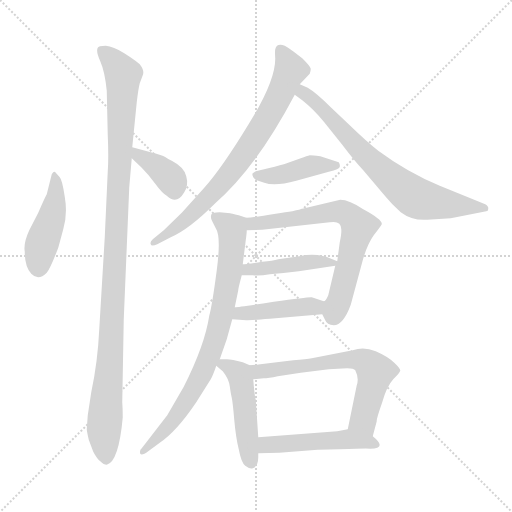
t = 0.00 s
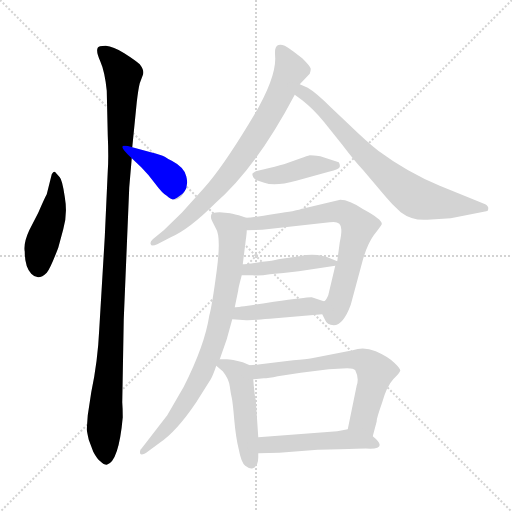
t = 1.91 s
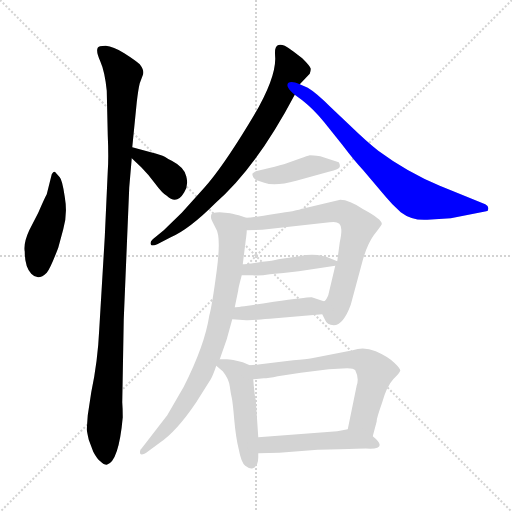
t = 3.81 s
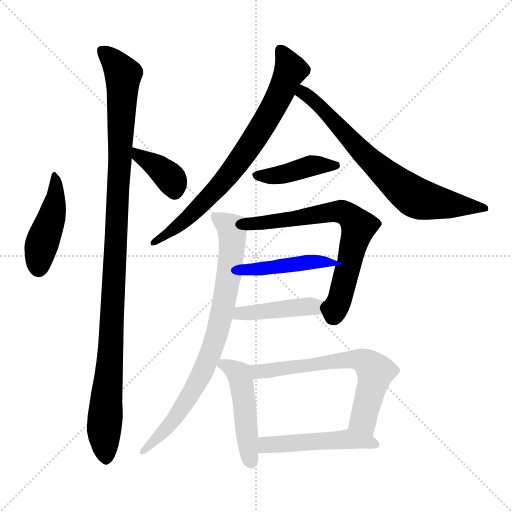
t = 5.72 s
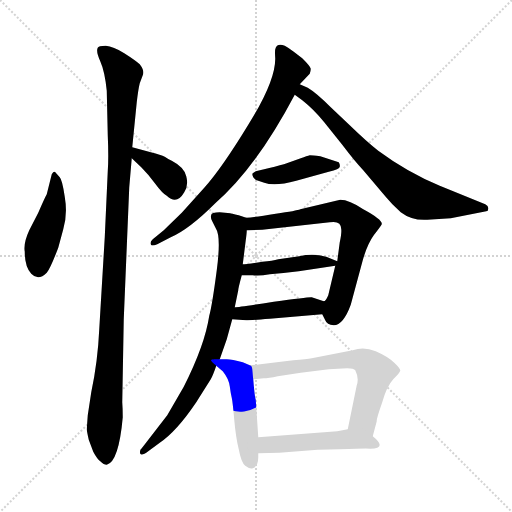
t = 7.62 s
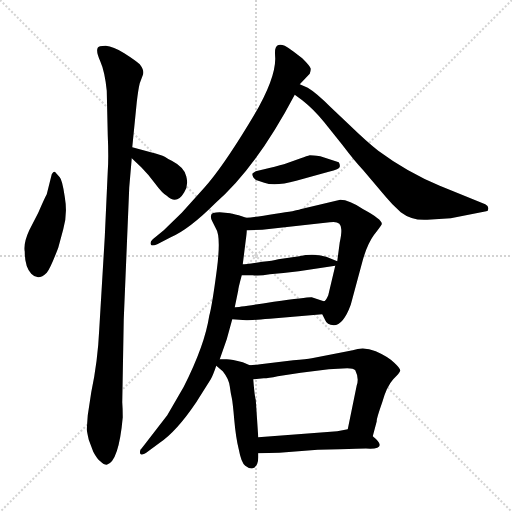
t = 9.53 s

The animated SVG that drew these frames (rendered in a browser with its animation timeline set to each time). Animation: 13 CSS @keyframes rules; one cycle of 9.53 s.

<svg version="1.1" viewBox="0 0 1024 1024" xmlns="http://www.w3.org/2000/svg">
  <g stroke="lightgray" stroke-dasharray="1,1" stroke-width="1" transform="scale(4, 4)">
    <line x1="0" y1="0" x2="256" y2="256"></line>
    <line x1="256" y1="0" x2="0" y2="256"></line>
    <line x1="128" y1="0" x2="128" y2="256"></line>
    <line x1="0" y1="128" x2="256" y2="128"></line>
  </g>
<g transform="scale(1, -1) translate(0, -848)">
   <style type="text/css">
    @keyframes keyframes0 {
      from {
       stroke: blue;
       stroke-dashoffset: 442;
       stroke-width: 128;
       }
       59% {
       animation-timing-function: step-end;
       stroke: blue;
       stroke-dashoffset: 0;
       stroke-width: 128;
       }
       to {
       stroke: black;
       stroke-width: 1024;
       }
       }
       #make-me-a-hanzi-animation-0 {
         animation: keyframes0 0.609701s both;
         animation-delay: 0.000000s;
         animation-timing-function: linear;
       }
    @keyframes keyframes1 {
      from {
       stroke: blue;
       stroke-dashoffset: 1091;
       stroke-width: 128;
       }
       78% {
       animation-timing-function: step-end;
       stroke: blue;
       stroke-dashoffset: 0;
       stroke-width: 128;
       }
       to {
       stroke: black;
       stroke-width: 1024;
       }
       }
       #make-me-a-hanzi-animation-1 {
         animation: keyframes1 1.137858s both;
         animation-delay: 0.609701s;
         animation-timing-function: linear;
       }
    @keyframes keyframes2 {
      from {
       stroke: blue;
       stroke-dashoffset: 371;
       stroke-width: 128;
       }
       55% {
       animation-timing-function: step-end;
       stroke: blue;
       stroke-dashoffset: 0;
       stroke-width: 128;
       }
       to {
       stroke: black;
       stroke-width: 1024;
       }
       }
       #make-me-a-hanzi-animation-2 {
         animation: keyframes2 0.551921s both;
         animation-delay: 1.747559s;
         animation-timing-function: linear;
       }
    @keyframes keyframes3 {
      from {
       stroke: blue;
       stroke-dashoffset: 747;
       stroke-width: 128;
       }
       71% {
       animation-timing-function: step-end;
       stroke: blue;
       stroke-dashoffset: 0;
       stroke-width: 128;
       }
       to {
       stroke: black;
       stroke-width: 1024;
       }
       }
       #make-me-a-hanzi-animation-3 {
         animation: keyframes3 0.857910s both;
         animation-delay: 2.299479s;
         animation-timing-function: linear;
       }
    @keyframes keyframes4 {
      from {
       stroke: blue;
       stroke-dashoffset: 714;
       stroke-width: 128;
       }
       70% {
       animation-timing-function: step-end;
       stroke: blue;
       stroke-dashoffset: 0;
       stroke-width: 128;
       }
       to {
       stroke: black;
       stroke-width: 1024;
       }
       }
       #make-me-a-hanzi-animation-4 {
         animation: keyframes4 0.831055s both;
         animation-delay: 3.157389s;
         animation-timing-function: linear;
       }
    @keyframes keyframes5 {
      from {
       stroke: blue;
       stroke-dashoffset: 417;
       stroke-width: 128;
       }
       58% {
       animation-timing-function: step-end;
       stroke: blue;
       stroke-dashoffset: 0;
       stroke-width: 128;
       }
       to {
       stroke: black;
       stroke-width: 1024;
       }
       }
       #make-me-a-hanzi-animation-5 {
         animation: keyframes5 0.589355s both;
         animation-delay: 3.988444s;
         animation-timing-function: linear;
       }
    @keyframes keyframes6 {
      from {
       stroke: blue;
       stroke-dashoffset: 678;
       stroke-width: 128;
       }
       69% {
       animation-timing-function: step-end;
       stroke: blue;
       stroke-dashoffset: 0;
       stroke-width: 128;
       }
       to {
       stroke: black;
       stroke-width: 1024;
       }
       }
       #make-me-a-hanzi-animation-6 {
         animation: keyframes6 0.801758s both;
         animation-delay: 4.577799s;
         animation-timing-function: linear;
       }
    @keyframes keyframes7 {
      from {
       stroke: blue;
       stroke-dashoffset: 437;
       stroke-width: 128;
       }
       59% {
       animation-timing-function: step-end;
       stroke: blue;
       stroke-dashoffset: 0;
       stroke-width: 128;
       }
       to {
       stroke: black;
       stroke-width: 1024;
       }
       }
       #make-me-a-hanzi-animation-7 {
         animation: keyframes7 0.605632s both;
         animation-delay: 5.379557s;
         animation-timing-function: linear;
       }
    @keyframes keyframes8 {
      from {
       stroke: blue;
       stroke-dashoffset: 426;
       stroke-width: 128;
       }
       58% {
       animation-timing-function: step-end;
       stroke: blue;
       stroke-dashoffset: 0;
       stroke-width: 128;
       }
       to {
       stroke: black;
       stroke-width: 1024;
       }
       }
       #make-me-a-hanzi-animation-8 {
         animation: keyframes8 0.596680s both;
         animation-delay: 5.985189s;
         animation-timing-function: linear;
       }
    @keyframes keyframes9 {
      from {
       stroke: blue;
       stroke-dashoffset: 791;
       stroke-width: 128;
       }
       72% {
       animation-timing-function: step-end;
       stroke: blue;
       stroke-dashoffset: 0;
       stroke-width: 128;
       }
       to {
       stroke: black;
       stroke-width: 1024;
       }
       }
       #make-me-a-hanzi-animation-9 {
         animation: keyframes9 0.893717s both;
         animation-delay: 6.581868s;
         animation-timing-function: linear;
       }
    @keyframes keyframes10 {
      from {
       stroke: blue;
       stroke-dashoffset: 475;
       stroke-width: 128;
       }
       61% {
       animation-timing-function: step-end;
       stroke: blue;
       stroke-dashoffset: 0;
       stroke-width: 128;
       }
       to {
       stroke: black;
       stroke-width: 1024;
       }
       }
       #make-me-a-hanzi-animation-10 {
         animation: keyframes10 0.636556s both;
         animation-delay: 7.475586s;
         animation-timing-function: linear;
       }
    @keyframes keyframes11 {
      from {
       stroke: blue;
       stroke-dashoffset: 641;
       stroke-width: 128;
       }
       68% {
       animation-timing-function: step-end;
       stroke: blue;
       stroke-dashoffset: 0;
       stroke-width: 128;
       }
       to {
       stroke: black;
       stroke-width: 1024;
       }
       }
       #make-me-a-hanzi-animation-11 {
         animation: keyframes11 0.771647s both;
         animation-delay: 8.112142s;
         animation-timing-function: linear;
       }
    @keyframes keyframes12 {
      from {
       stroke: blue;
       stroke-dashoffset: 486;
       stroke-width: 128;
       }
       61% {
       animation-timing-function: step-end;
       stroke: blue;
       stroke-dashoffset: 0;
       stroke-width: 128;
       }
       to {
       stroke: black;
       stroke-width: 1024;
       }
       }
       #make-me-a-hanzi-animation-12 {
         animation: keyframes12 0.645508s both;
         animation-delay: 8.883789s;
         animation-timing-function: linear;
       }
</style>
<path d="M 103.5 499.5 L 93.5 459.5 Q 89.5 452.5 76.5 422.5 L 58.5 387.5 Q 46.5 361.5 49.5 344.5 Q 49.5 314.5 62.5 300.5 Q 76.5 285.5 93.5 302.5 Q 100.5 310.5 116.5 352.5 L 126.5 389.5 Q 135.5 419.5 129.5 454.5 Q 124.5 488.5 119.5 493.5 L 111.5 502.5 Q 108.5 507.5 103.5 499.5 Z" fill="lightgray"></path> 
<path d="M 213.5 666.5 L 215.5 577.5 Q 217.5 532.5 215.5 505.5 L 209.5 373.5 L 198.5 189.5 Q 195.5 124.5 182.5 63.5 L 175.5 17.5 L 173.5 -10.5 Q 173.5 -13.5 177.5 -31.5 L 186.5 -55.5 Q 194.5 -70.5 200.5 -74.5 Q 207.5 -81.5 213.5 -81.5 Q 237.5 -75.5 245.5 13.5 Q 245.5 30.5 244.5 43.5 L 247.5 209.5 L 258.5 473.5 L 263.5 531.5 L 264.5 553.5 L 273.5 643.5 Q 276.5 669.5 279.5 681.5 L 285.5 697.5 Q 289.5 706.5 279.5 719.5 Q 270.5 727.5 248.5 741.5 Q 226.5 755.5 211.5 756.5 Q 196.5 756.5 195.5 752.5 Q 191.5 745.5 200.5 725.5 Q 209.5 705.5 213.5 666.5 Z" fill="lightgray"></path> 
<path d="M 263.5 531.5 L 282.5 513.5 Q 297.5 498.5 310.5 480.5 Q 324.5 461.5 333.5 456.5 Q 353.5 437.5 368.5 463.5 Q 377.5 477.5 372.5 495.5 Q 368.5 513.5 343.5 526.5 Q 336.5 529.5 329.5 534.5 Q 322.5 538.5 301.5 543.5 L 264.5 553.5 C 235.5 561.5 241.5 552.5 263.5 531.5 Z" fill="lightgray"></path> 
<path d="M 599.5 679.5 L 619.5 700.5 Q 621.5 706.5 621.5 710.5 Q 621.5 714.5 604.5 731.5 L 587.5 744.5 Q 575.5 753.5 569.5 756.5 Q 553.5 762.5 550.5 749.5 Q 549.5 745.5 550.5 730.5 Q 550.5 684.5 496.5 598.5 Q 443.5 511.5 408.5 472.5 L 363.5 422.5 L 327.5 387.5 L 305.5 369.5 Q 299.5 364.5 301.5 359.5 Q 302.5 354.5 314.5 359.5 L 341.5 373.5 Q 378.5 389.5 430.5 441.5 Q 512.5 512.5 589.5 658.5 L 599.5 679.5 Z" fill="lightgray"></path> 
<path d="M 901.5 411.5 L 972.5 425.5 Q 976.5 425.5 976.5 430.5 Q 977.5 435.5 970.5 439.5 L 879.5 476.5 Q 814.5 503.5 756.5 546.5 Q 732.5 565.5 699.5 597.5 L 661.5 633.5 Q 632.5 662.5 615.5 672.5 L 599.5 679.5 C 572.5 691.5 565.5 676.5 589.5 658.5 L 604.5 647.5 Q 627.5 629.5 648.5 603.5 L 684.5 558.5 Q 709.5 525.5 726.5 507.5 L 770.5 455.5 Q 783.5 439.5 801.5 423.5 Q 823.5 406.5 854.5 408.5 L 901.5 411.5 Z" fill="lightgray"></path> 
<path d="M 511.5 505.5 L 505.5 501.5 Q 503.5 499.5 506.5 493.5 Q 510.5 487.5 516.5 486.5 L 528.5 482.5 Q 549.5 474.5 592.5 486.5 L 657.5 504.5 Q 679.5 509.5 679.5 514.5 Q 680.5 518.5 677.5 523.5 L 640.5 535.5 Q 624.5 537.5 619.5 537.5 Q 614.5 536.5 601.5 531.5 L 573.5 521.5 Q 564.5 518.5 536.5 511.5 L 511.5 505.5 Z" fill="lightgray"></path> 
<path d="M 644.5 219.5 L 650.5 207.5 Q 653.5 198.5 667.5 197.5 Q 686.5 197.5 701.5 238.5 L 725.5 327.5 Q 734.5 359.5 747.5 377.5 Q 761.5 395.5 763.5 399.5 Q 765.5 408.5 726.5 429.5 Q 698.5 448.5 680.5 448.5 L 600.5 429.5 Q 593.5 426.5 551.5 420.5 Q 509.5 413.5 492.5 412.5 C 462.5 409.5 463.5 386.5 493.5 387.5 L 524.5 388.5 L 659.5 403.5 Q 682.5 407.5 682.5 389.5 Q 683.5 382.5 679.5 363.5 L 674.5 325.5 L 670.5 316.5 L 656.5 257.5 Q 651.5 245.5 647.5 245.5 C 637.5 233.5 637.5 233.5 644.5 219.5 Z" fill="lightgray"></path> 
<path d="M 597.5 305.5 L 670.5 316.5 C 689.5 319.5 689.5 319.5 674.5 325.5 L 652.5 334.5 Q 626.5 341.5 598.5 335.5 L 556.5 329.5 Q 545.5 326.5 524.5 324.5 Q 491.5 319.5 485.5 319.5 C 455.5 317.5 453.5 297.5 483.5 297.5 L 505.5 297.5 Q 518.5 295.5 539.5 299.5 Q 565.5 301.5 597.5 305.5 Z" fill="lightgray"></path> 
<path d="M 464.5 209.5 L 492.5 207.5 Q 501.5 207.5 539.5 210.5 L 644.5 219.5 C 674.5 222.5 675.5 236.5 647.5 245.5 L 623.5 253.5 Q 618.5 254.5 547.5 244.5 Q 477.5 233.5 469.5 233.5 C 439.5 231.5 434.5 211.5 464.5 209.5 Z" fill="lightgray"></path> 
<path d="M 460.5 421.5 L 439.5 423.5 Q 422.5 423.5 422.5 418.5 Q 420.5 411.5 424.5 405.5 L 431.5 391.5 Q 442.5 375.5 433.5 307.5 Q 424.5 238.5 418.5 216.5 Q 409.5 157.5 367.5 74.5 L 334.5 17.5 L 283.5 -48.5 Q 278.5 -52.5 280.5 -59.5 Q 283.5 -64.5 296.5 -54.5 L 319.5 -37.5 Q 353.5 -14.5 392.5 43.5 L 421.5 89.5 Q 426.5 98.5 432.5 116.5 L 439.5 129.5 L 453.5 169.5 L 464.5 209.5 L 469.5 233.5 L 476.5 267.5 Q 476.5 271.5 483.5 297.5 L 485.5 319.5 L 491.5 367.5 Q 493.5 381.5 493.5 387.5 C 495.5 411.5 495.5 411.5 492.5 412.5 L 477.5 417.5 Q 461.5 421.5 460.5 421.5 Z" fill="lightgray"></path> 
<path d="M 432.5 116.5 L 445.5 105.5 Q 457.5 90.5 459.5 75.5 Q 461.5 60.5 463.5 52.5 Q 465.5 43.5 468.5 8.5 Q 471.5 -26.5 477.5 -50.5 Q 482.5 -77.5 490.5 -83.5 Q 499.5 -90.5 505.5 -88.5 Q 516.5 -84.5 516.5 -66.5 L 516.5 -58.5 L 516.5 -26.5 L 511.5 48.5 Q 509.5 52.5 506.5 89.5 C 504.5 115.5 504.5 115.5 499.5 117.5 L 485.5 123.5 Q 463.5 129.5 453.5 129.5 L 439.5 129.5 C 417.5 129.5 417.5 129.5 432.5 116.5 Z" fill="lightgray"></path> 
<path d="M 745.5 -24.5 L 753.5 5.5 Q 752.5 9.5 764.5 43.5 Q 773.5 75.5 786.5 89.5 Q 799.5 102.5 800.5 106.5 Q 801.5 110.5 788.5 122.5 Q 776.5 134.5 751.5 145.5 Q 727.5 155.5 705.5 147.5 L 623.5 131.5 Q 613.5 129.5 586.5 127.5 L 520.5 119.5 Q 506.5 117.5 499.5 117.5 C 469.5 115.5 476.5 86.5 506.5 89.5 L 527.5 91.5 Q 536.5 91.5 555.5 95.5 L 601.5 102.5 L 657.5 109.5 L 694.5 111.5 Q 707.5 111.5 710.5 107.5 Q 718.5 91.5 713.5 77.5 L 695.5 -10.5 C 689.5 -39.5 737.5 -53.5 745.5 -24.5 Z" fill="lightgray"></path> 
<path d="M 516.5 -58.5 L 558.5 -57.5 L 635.5 -51.5 L 679.5 -50.5 Q 736.5 -48.5 740.5 -49.5 Q 775.5 -48.5 745.5 -24.5 C 723.5 -5.5 723.5 -5.5 695.5 -10.5 L 674.5 -14.5 L 516.5 -26.5 C 486.5 -28.5 486.5 -59.5 516.5 -58.5 Z" fill="lightgray"></path> 
      <clipPath id="make-me-a-hanzi-clip-0">
      <path d="M 103.5 499.5 L 93.5 459.5 Q 89.5 452.5 76.5 422.5 L 58.5 387.5 Q 46.5 361.5 49.5 344.5 Q 49.5 314.5 62.5 300.5 Q 76.5 285.5 93.5 302.5 Q 100.5 310.5 116.5 352.5 L 126.5 389.5 Q 135.5 419.5 129.5 454.5 Q 124.5 488.5 119.5 493.5 L 111.5 502.5 Q 108.5 507.5 103.5 499.5 Z" fill="lightgray"></path>
      </clipPath>
      <path clip-path="url(#make-me-a-hanzi-clip-0)" d="M 110.5 493.5 L 110.5 444.5 L 82.5 357.5 L 77.5 312.5 " fill="none" id="make-me-a-hanzi-animation-0" stroke-dasharray="314 628" stroke-linecap="round"></path>

      <clipPath id="make-me-a-hanzi-clip-1">
      <path d="M 213.5 666.5 L 215.5 577.5 Q 217.5 532.5 215.5 505.5 L 209.5 373.5 L 198.5 189.5 Q 195.5 124.5 182.5 63.5 L 175.5 17.5 L 173.5 -10.5 Q 173.5 -13.5 177.5 -31.5 L 186.5 -55.5 Q 194.5 -70.5 200.5 -74.5 Q 207.5 -81.5 213.5 -81.5 Q 237.5 -75.5 245.5 13.5 Q 245.5 30.5 244.5 43.5 L 247.5 209.5 L 258.5 473.5 L 263.5 531.5 L 264.5 553.5 L 273.5 643.5 Q 276.5 669.5 279.5 681.5 L 285.5 697.5 Q 289.5 706.5 279.5 719.5 Q 270.5 727.5 248.5 741.5 Q 226.5 755.5 211.5 756.5 Q 196.5 756.5 195.5 752.5 Q 191.5 745.5 200.5 725.5 Q 209.5 705.5 213.5 666.5 Z" fill="lightgray"></path>
      </clipPath>
      <path clip-path="url(#make-me-a-hanzi-clip-1)" d="M 202.5 746.5 L 229.5 723.5 L 246.5 698.5 L 222.5 157.5 L 208.5 -8.5 L 211.5 -69.5 " fill="none" id="make-me-a-hanzi-animation-1" stroke-dasharray="963 1926" stroke-linecap="round"></path>

      <clipPath id="make-me-a-hanzi-clip-2">
      <path d="M 263.5 531.5 L 282.5 513.5 Q 297.5 498.5 310.5 480.5 Q 324.5 461.5 333.5 456.5 Q 353.5 437.5 368.5 463.5 Q 377.5 477.5 372.5 495.5 Q 368.5 513.5 343.5 526.5 Q 336.5 529.5 329.5 534.5 Q 322.5 538.5 301.5 543.5 L 264.5 553.5 C 235.5 561.5 241.5 552.5 263.5 531.5 Z" fill="lightgray"></path>
      </clipPath>
      <path clip-path="url(#make-me-a-hanzi-clip-2)" d="M 269.5 547.5 L 335.5 497.5 L 348.5 467.5 " fill="none" id="make-me-a-hanzi-animation-2" stroke-dasharray="243 486" stroke-linecap="round"></path>

      <clipPath id="make-me-a-hanzi-clip-3">
      <path d="M 599.5 679.5 L 619.5 700.5 Q 621.5 706.5 621.5 710.5 Q 621.5 714.5 604.5 731.5 L 587.5 744.5 Q 575.5 753.5 569.5 756.5 Q 553.5 762.5 550.5 749.5 Q 549.5 745.5 550.5 730.5 Q 550.5 684.5 496.5 598.5 Q 443.5 511.5 408.5 472.5 L 363.5 422.5 L 327.5 387.5 L 305.5 369.5 Q 299.5 364.5 301.5 359.5 Q 302.5 354.5 314.5 359.5 L 341.5 373.5 Q 378.5 389.5 430.5 441.5 Q 512.5 512.5 589.5 658.5 L 599.5 679.5 Z" fill="lightgray"></path>
      </clipPath>
      <path clip-path="url(#make-me-a-hanzi-clip-3)" d="M 562.5 747.5 L 581.5 707.5 L 553.5 645.5 L 509.5 571.5 L 466.5 509.5 L 412.5 447.5 L 378.5 414.5 L 308.5 362.5 " fill="none" id="make-me-a-hanzi-animation-3" stroke-dasharray="619 1238" stroke-linecap="round"></path>

      <clipPath id="make-me-a-hanzi-clip-4">
      <path d="M 901.5 411.5 L 972.5 425.5 Q 976.5 425.5 976.5 430.5 Q 977.5 435.5 970.5 439.5 L 879.5 476.5 Q 814.5 503.5 756.5 546.5 Q 732.5 565.5 699.5 597.5 L 661.5 633.5 Q 632.5 662.5 615.5 672.5 L 599.5 679.5 C 572.5 691.5 565.5 676.5 589.5 658.5 L 604.5 647.5 Q 627.5 629.5 648.5 603.5 L 684.5 558.5 Q 709.5 525.5 726.5 507.5 L 770.5 455.5 Q 783.5 439.5 801.5 423.5 Q 823.5 406.5 854.5 408.5 L 901.5 411.5 Z" fill="lightgray"></path>
      </clipPath>
      <path clip-path="url(#make-me-a-hanzi-clip-4)" d="M 601.5 672.5 L 740.5 527.5 L 825.5 456.5 L 891.5 439.5 L 969.5 432.5 " fill="none" id="make-me-a-hanzi-animation-4" stroke-dasharray="586 1172" stroke-linecap="round"></path>

      <clipPath id="make-me-a-hanzi-clip-5">
      <path d="M 511.5 505.5 L 505.5 501.5 Q 503.5 499.5 506.5 493.5 Q 510.5 487.5 516.5 486.5 L 528.5 482.5 Q 549.5 474.5 592.5 486.5 L 657.5 504.5 Q 679.5 509.5 679.5 514.5 Q 680.5 518.5 677.5 523.5 L 640.5 535.5 Q 624.5 537.5 619.5 537.5 Q 614.5 536.5 601.5 531.5 L 573.5 521.5 Q 564.5 518.5 536.5 511.5 L 511.5 505.5 Z" fill="lightgray"></path>
      </clipPath>
      <path clip-path="url(#make-me-a-hanzi-clip-5)" d="M 512.5 498.5 L 554.5 497.5 L 613.5 514.5 L 671.5 517.5 " fill="none" id="make-me-a-hanzi-animation-5" stroke-dasharray="289 578" stroke-linecap="round"></path>

      <clipPath id="make-me-a-hanzi-clip-6">
      <path d="M 644.5 219.5 L 650.5 207.5 Q 653.5 198.5 667.5 197.5 Q 686.5 197.5 701.5 238.5 L 725.5 327.5 Q 734.5 359.5 747.5 377.5 Q 761.5 395.5 763.5 399.5 Q 765.5 408.5 726.5 429.5 Q 698.5 448.5 680.5 448.5 L 600.5 429.5 Q 593.5 426.5 551.5 420.5 Q 509.5 413.5 492.5 412.5 C 462.5 409.5 463.5 386.5 493.5 387.5 L 524.5 388.5 L 659.5 403.5 Q 682.5 407.5 682.5 389.5 Q 683.5 382.5 679.5 363.5 L 674.5 325.5 L 670.5 316.5 L 656.5 257.5 Q 651.5 245.5 647.5 245.5 C 637.5 233.5 637.5 233.5 644.5 219.5 Z" fill="lightgray"></path>
      </clipPath>
      <path clip-path="url(#make-me-a-hanzi-clip-6)" d="M 498.5 406.5 L 516.5 400.5 L 678.5 425.5 L 696.5 418.5 L 717.5 395.5 L 665.5 214.5 " fill="none" id="make-me-a-hanzi-animation-6" stroke-dasharray="550 1100" stroke-linecap="round"></path>

      <clipPath id="make-me-a-hanzi-clip-7">
      <path d="M 597.5 305.5 L 670.5 316.5 C 689.5 319.5 689.5 319.5 674.5 325.5 L 652.5 334.5 Q 626.5 341.5 598.5 335.5 L 556.5 329.5 Q 545.5 326.5 524.5 324.5 Q 491.5 319.5 485.5 319.5 C 455.5 317.5 453.5 297.5 483.5 297.5 L 505.5 297.5 Q 518.5 295.5 539.5 299.5 Q 565.5 301.5 597.5 305.5 Z" fill="lightgray"></path>
      </clipPath>
      <path clip-path="url(#make-me-a-hanzi-clip-7)" d="M 489.5 302.5 L 496.5 309.5 L 667.5 323.5 " fill="none" id="make-me-a-hanzi-animation-7" stroke-dasharray="309 618" stroke-linecap="round"></path>

      <clipPath id="make-me-a-hanzi-clip-8">
      <path d="M 464.5 209.5 L 492.5 207.5 Q 501.5 207.5 539.5 210.5 L 644.5 219.5 C 674.5 222.5 675.5 236.5 647.5 245.5 L 623.5 253.5 Q 618.5 254.5 547.5 244.5 Q 477.5 233.5 469.5 233.5 C 439.5 231.5 434.5 211.5 464.5 209.5 Z" fill="lightgray"></path>
      </clipPath>
      <path clip-path="url(#make-me-a-hanzi-clip-8)" d="M 471.5 214.5 L 480.5 221.5 L 638.5 239.5 " fill="none" id="make-me-a-hanzi-animation-8" stroke-dasharray="298 596" stroke-linecap="round"></path>

      <clipPath id="make-me-a-hanzi-clip-9">
      <path d="M 460.5 421.5 L 439.5 423.5 Q 422.5 423.5 422.5 418.5 Q 420.5 411.5 424.5 405.5 L 431.5 391.5 Q 442.5 375.5 433.5 307.5 Q 424.5 238.5 418.5 216.5 Q 409.5 157.5 367.5 74.5 L 334.5 17.5 L 283.5 -48.5 Q 278.5 -52.5 280.5 -59.5 Q 283.5 -64.5 296.5 -54.5 L 319.5 -37.5 Q 353.5 -14.5 392.5 43.5 L 421.5 89.5 Q 426.5 98.5 432.5 116.5 L 439.5 129.5 L 453.5 169.5 L 464.5 209.5 L 469.5 233.5 L 476.5 267.5 Q 476.5 271.5 483.5 297.5 L 485.5 319.5 L 491.5 367.5 Q 493.5 381.5 493.5 387.5 C 495.5 411.5 495.5 411.5 492.5 412.5 L 477.5 417.5 Q 461.5 421.5 460.5 421.5 Z" fill="lightgray"></path>
      </clipPath>
      <path clip-path="url(#make-me-a-hanzi-clip-9)" d="M 430.5 413.5 L 463.5 390.5 L 464.5 364.5 L 448.5 243.5 L 426.5 156.5 L 394.5 82.5 L 363.5 30.5 L 284.5 -54.5 " fill="none" id="make-me-a-hanzi-animation-9" stroke-dasharray="663 1326" stroke-linecap="round"></path>

      <clipPath id="make-me-a-hanzi-clip-10">
      <path d="M 432.5 116.5 L 445.5 105.5 Q 457.5 90.5 459.5 75.5 Q 461.5 60.5 463.5 52.5 Q 465.5 43.5 468.5 8.5 Q 471.5 -26.5 477.5 -50.5 Q 482.5 -77.5 490.5 -83.5 Q 499.5 -90.5 505.5 -88.5 Q 516.5 -84.5 516.5 -66.5 L 516.5 -58.5 L 516.5 -26.5 L 511.5 48.5 Q 509.5 52.5 506.5 89.5 C 504.5 115.5 504.5 115.5 499.5 117.5 L 485.5 123.5 Q 463.5 129.5 453.5 129.5 L 439.5 129.5 C 417.5 129.5 417.5 129.5 432.5 116.5 Z" fill="lightgray"></path>
      </clipPath>
      <path clip-path="url(#make-me-a-hanzi-clip-10)" d="M 441.5 120.5 L 478.5 99.5 L 501.5 -75.5 " fill="none" id="make-me-a-hanzi-animation-10" stroke-dasharray="347 694" stroke-linecap="round"></path>

      <clipPath id="make-me-a-hanzi-clip-11">
      <path d="M 745.5 -24.5 L 753.5 5.5 Q 752.5 9.5 764.5 43.5 Q 773.5 75.5 786.5 89.5 Q 799.5 102.5 800.5 106.5 Q 801.5 110.5 788.5 122.5 Q 776.5 134.5 751.5 145.5 Q 727.5 155.5 705.5 147.5 L 623.5 131.5 Q 613.5 129.5 586.5 127.5 L 520.5 119.5 Q 506.5 117.5 499.5 117.5 C 469.5 115.5 476.5 86.5 506.5 89.5 L 527.5 91.5 Q 536.5 91.5 555.5 95.5 L 601.5 102.5 L 657.5 109.5 L 694.5 111.5 Q 707.5 111.5 710.5 107.5 Q 718.5 91.5 713.5 77.5 L 695.5 -10.5 C 689.5 -39.5 737.5 -53.5 745.5 -24.5 Z" fill="lightgray"></path>
      </clipPath>
      <path clip-path="url(#make-me-a-hanzi-clip-11)" d="M 504.5 111.5 L 520.5 104.5 L 702.5 129.5 L 727.5 126.5 L 750.5 104.5 L 726.5 8.5 L 741.5 -15.5 " fill="none" id="make-me-a-hanzi-animation-11" stroke-dasharray="513 1026" stroke-linecap="round"></path>

      <clipPath id="make-me-a-hanzi-clip-12">
      <path d="M 516.5 -58.5 L 558.5 -57.5 L 635.5 -51.5 L 679.5 -50.5 Q 736.5 -48.5 740.5 -49.5 Q 775.5 -48.5 745.5 -24.5 C 723.5 -5.5 723.5 -5.5 695.5 -10.5 L 674.5 -14.5 L 516.5 -26.5 C 486.5 -28.5 486.5 -59.5 516.5 -58.5 Z" fill="lightgray"></path>
      </clipPath>
      <path clip-path="url(#make-me-a-hanzi-clip-12)" d="M 523.5 -53.5 L 531.5 -42.5 L 604.5 -35.5 L 696.5 -30.5 L 746.5 -37.5 " fill="none" id="make-me-a-hanzi-animation-12" stroke-dasharray="358 716" stroke-linecap="round"></path>

</g>
</svg>
